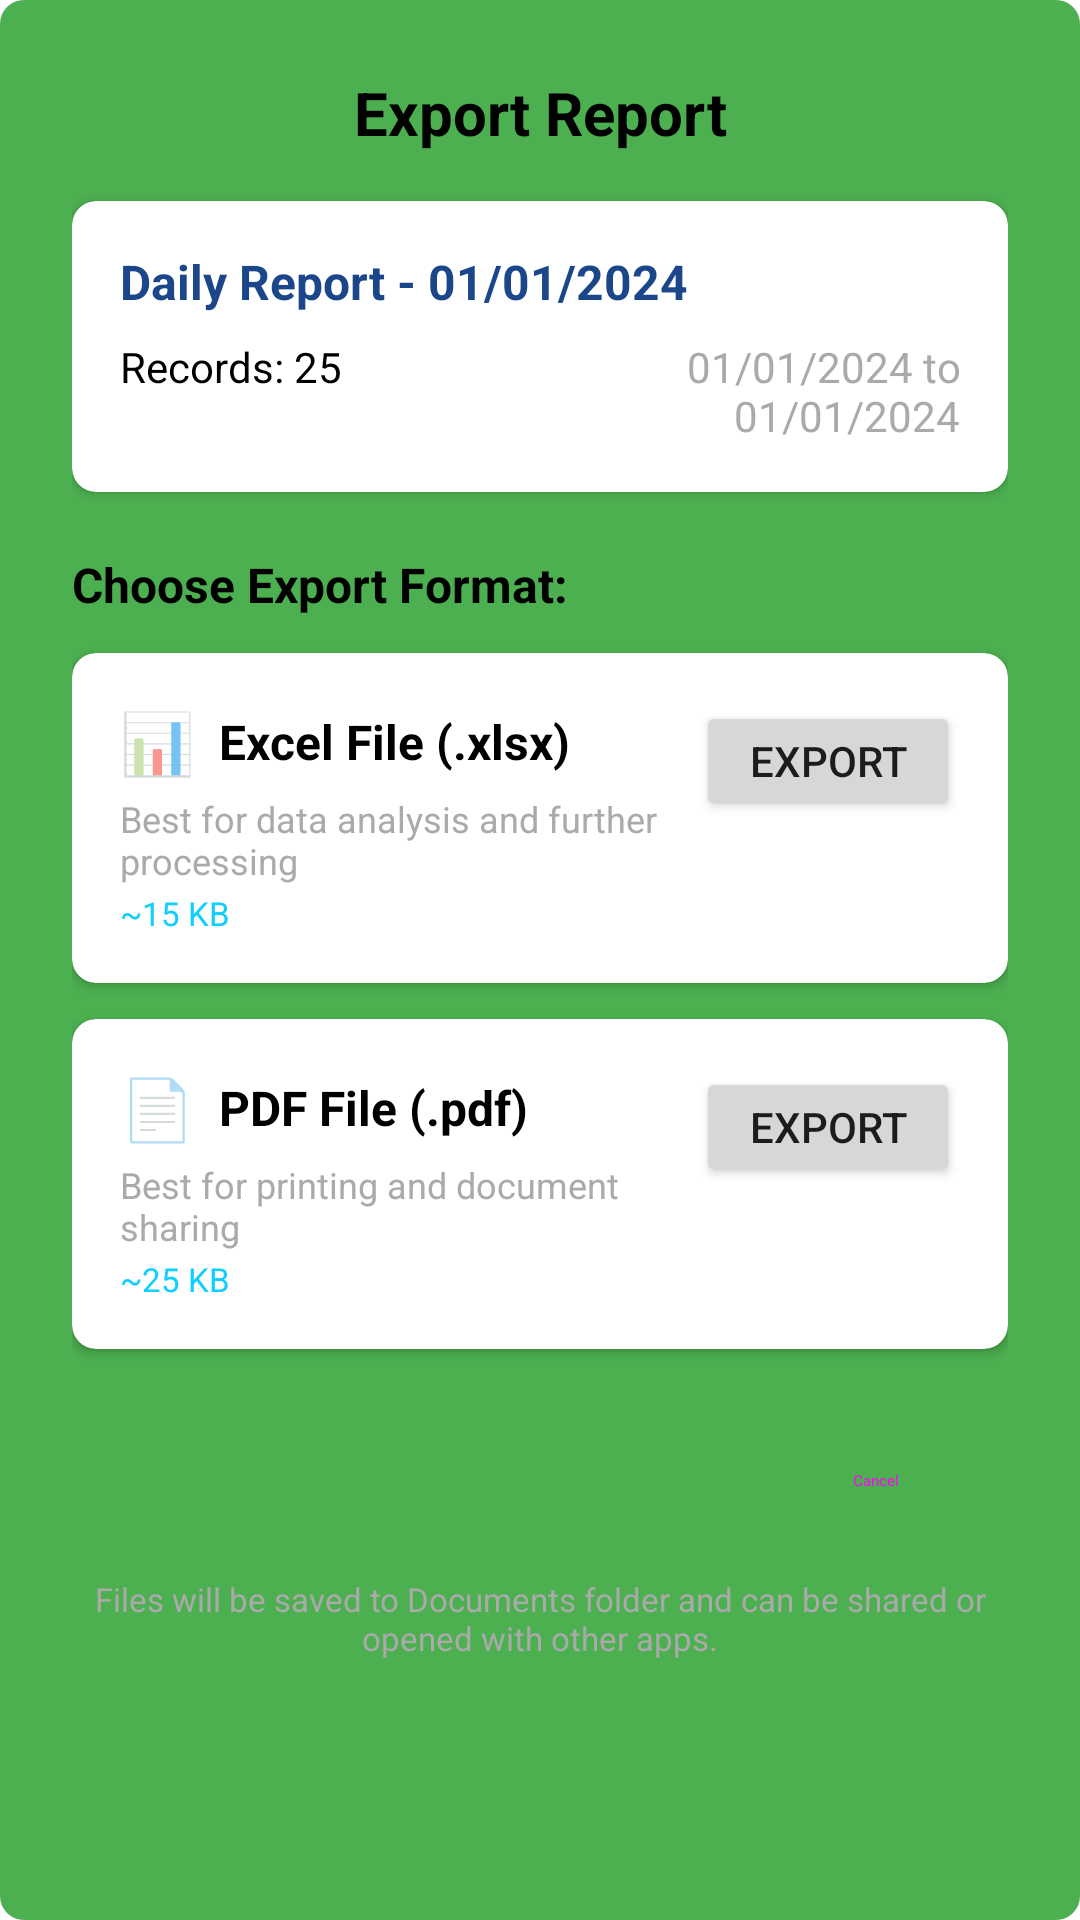

Produce the Android XML layout that renders to this screen, including the resource entries it uses.
<!-- AndroidManifest.xml: application theme AppThemeNoActionBar -->
<!-- res/layout/dialog_export.xml -->
<?xml version="1.0" encoding="utf-8"?>
<LinearLayout xmlns:android="http://schemas.android.com/apk/res/android"
    xmlns:app="http://schemas.android.com/apk/res-auto"
    android:layout_width="match_parent"
    android:layout_height="wrap_content"
    android:orientation="vertical"
    android:padding="24dp"
    android:background="@drawable/rounded_green_background">

    
    <TextView
        android:layout_width="match_parent"
        android:layout_height="wrap_content"
        android:text="Export Report"
        android:textSize="20sp"
        android:textStyle="bold"
        android:textColor="@android:color/black"
        android:gravity="center"
        android:layout_marginBottom="16dp" />

    
    <androidx.cardview.widget.CardView
        android:layout_width="match_parent"
        android:layout_height="wrap_content"
        android:layout_marginBottom="20dp"
        app:cardCornerRadius="8dp"
        app:cardElevation="2dp">

        <LinearLayout
            android:layout_width="match_parent"
            android:layout_height="wrap_content"
            android:orientation="vertical"
            android:padding="16dp">

            <TextView
                android:id="@+id/textViewReportTitle"
                android:layout_width="match_parent"
                android:layout_height="wrap_content"
                android:text="Daily Report - 01/01/2024"
                android:textSize="16sp"
                android:textStyle="bold"
                android:textColor="@color/colorPrimary"
                android:layout_marginBottom="8dp" />

            <LinearLayout
                android:layout_width="match_parent"
                android:layout_height="wrap_content"
                android:orientation="horizontal">

                <TextView
                    android:id="@+id/textViewRecordCount"
                    android:layout_width="0dp"
                    android:layout_height="wrap_content"
                    android:layout_weight="1"
                    android:text="Records: 25"
                    android:textSize="14sp"
                    android:textColor="@android:color/black" />

                <TextView
                    android:id="@+id/textViewDateRange"
                    android:layout_width="0dp"
                    android:layout_height="wrap_content"
                    android:layout_weight="1"
                    android:text="01/01/2024 to 01/01/2024"
                    android:textSize="14sp"
                    android:textColor="@android:color/darker_gray"
                    android:gravity="end" />

            </LinearLayout>

        </LinearLayout>

    </androidx.cardview.widget.CardView>

    
    <TextView
        android:layout_width="match_parent"
        android:layout_height="wrap_content"
        android:text="Choose Export Format:"
        android:textSize="16sp"
        android:textStyle="bold"
        android:textColor="@android:color/black"
        android:layout_marginBottom="12dp" />

    
    <androidx.cardview.widget.CardView
        android:layout_width="match_parent"
        android:layout_height="wrap_content"
        android:layout_marginBottom="12dp"
        app:cardCornerRadius="8dp"
        app:cardElevation="2dp">

        <LinearLayout
            android:layout_width="match_parent"
            android:layout_height="wrap_content"
            android:orientation="horizontal"
            android:padding="16dp">

            <LinearLayout
                android:layout_width="0dp"
                android:layout_height="wrap_content"
                android:layout_weight="1"
                android:orientation="vertical">

                <LinearLayout
                    android:layout_width="match_parent"
                    android:layout_height="wrap_content"
                    android:orientation="horizontal"
                    android:gravity="center_vertical">

                    <TextView
                        android:layout_width="wrap_content"
                        android:layout_height="wrap_content"
                        android:text="📊"
                        android:textSize="20sp"
                        android:layout_marginEnd="8dp" />

                    <TextView
                        android:layout_width="wrap_content"
                        android:layout_height="wrap_content"
                        android:text="Excel File (.xlsx)"
                        android:textSize="16sp"
                        android:textStyle="bold"
                        android:textColor="@android:color/black" />

                </LinearLayout>

                <TextView
                    android:layout_width="match_parent"
                    android:layout_height="wrap_content"
                    android:text="Best for data analysis and further processing"
                    android:textSize="12sp"
                    android:textColor="@android:color/darker_gray"
                    android:layout_marginTop="4dp" />

                <TextView
                    android:id="@+id/textViewExcelSize"
                    android:layout_width="match_parent"
                    android:layout_height="wrap_content"
                    android:text="~15 KB"
                    android:textSize="11sp"
                    android:textColor="@color/colorAccent"
                    android:layout_marginTop="2dp" />

            </LinearLayout>

            <Button
                android:id="@+id/buttonExportExcel"
                android:layout_width="wrap_content"
                android:layout_height="wrap_content"
                android:text="Export"
                android:textSize="14sp"
                android:minHeight="40dp" />

        </LinearLayout>

    </androidx.cardview.widget.CardView>

    
    <androidx.cardview.widget.CardView
        android:layout_width="match_parent"
        android:layout_height="wrap_content"
        android:layout_marginBottom="20dp"
        app:cardCornerRadius="8dp"
        app:cardElevation="2dp">

        <LinearLayout
            android:layout_width="match_parent"
            android:layout_height="wrap_content"
            android:orientation="horizontal"
            android:padding="16dp">

            <LinearLayout
                android:layout_width="0dp"
                android:layout_height="wrap_content"
                android:layout_weight="1"
                android:orientation="vertical">

                <LinearLayout
                    android:layout_width="match_parent"
                    android:layout_height="wrap_content"
                    android:orientation="horizontal"
                    android:gravity="center_vertical">

                    <TextView
                        android:layout_width="wrap_content"
                        android:layout_height="wrap_content"
                        android:text="📄"
                        android:textSize="20sp"
                        android:layout_marginEnd="8dp" />

                    <TextView
                        android:layout_width="wrap_content"
                        android:layout_height="wrap_content"
                        android:text="PDF File (.pdf)"
                        android:textSize="16sp"
                        android:textStyle="bold"
                        android:textColor="@android:color/black" />

                </LinearLayout>

                <TextView
                    android:layout_width="match_parent"
                    android:layout_height="wrap_content"
                    android:text="Best for printing and document sharing"
                    android:textSize="12sp"
                    android:textColor="@android:color/darker_gray"
                    android:layout_marginTop="4dp" />

                <TextView
                    android:id="@+id/textViewPdfSize"
                    android:layout_width="match_parent"
                    android:layout_height="wrap_content"
                    android:text="~25 KB"
                    android:textSize="11sp"
                    android:textColor="@color/colorAccent"
                    android:layout_marginTop="2dp" />

            </LinearLayout>

            <Button
                android:id="@+id/buttonExportPdf"
                android:layout_width="wrap_content"
                android:layout_height="wrap_content"
                android:text="Export"
                android:textSize="14sp"
                android:minHeight="40dp" />

        </LinearLayout>

    </androidx.cardview.widget.CardView>

    
    <ProgressBar
        android:id="@+id/progressBar"
        android:layout_width="wrap_content"
        android:layout_height="wrap_content"
        android:layout_gravity="center"
        android:layout_marginBottom="16dp"
        android:visibility="gone" />

    
    <LinearLayout
        android:layout_width="match_parent"
        android:layout_height="wrap_content"
        android:orientation="horizontal"
        android:gravity="end">

        <Button
            android:id="@+id/buttonCancel"
            android:layout_width="wrap_content"
            android:layout_height="wrap_content"
            android:text="Cancel"
            style="@style/Widget.Material3.Button.TextButton" />

    </LinearLayout>

    
    <TextView
        android:layout_width="match_parent"
        android:layout_height="wrap_content"
        android:text="Files will be saved to Documents folder and can be shared or opened with other apps."
        android:textSize="11sp"
        android:textColor="@android:color/darker_gray"
        android:layout_marginTop="8dp"
        android:gravity="center" />

</LinearLayout>
<!-- resources referenced by this layout -->
<resources>
  <color name="colorAccent">#10CEFF</color>
  <color name="colorPrimary">#1B478A</color>
  <!-- drawable rounded_green_background (drawable) -->
  <?xml version="1.0" encoding="utf-8"?>
  <shape xmlns:android="http://schemas.android.com/apk/res/android">
      <solid android:color="@color/green_color"/> 
      <corners android:radius="8dp"/> 
  </shape>
  <style name="AppThemeNoActionBar" parent="Theme.MaterialComponents.Light.DarkActionBar">
          <item name="colorPrimary">@color/colourPrimary</item>
          <item name="colorPrimaryDark">@color/app_color</item>
          <item name="colorAccent">@color/colourPrimaryDark</item>
      </style>
  <color name="green_color">#4CAF50</color>
  <color name="colourPrimary">#1B478A</color>
  <color name="app_color">#1D2B51</color>
  <color name="colourPrimaryDark">#1B478A</color>
</resources>
